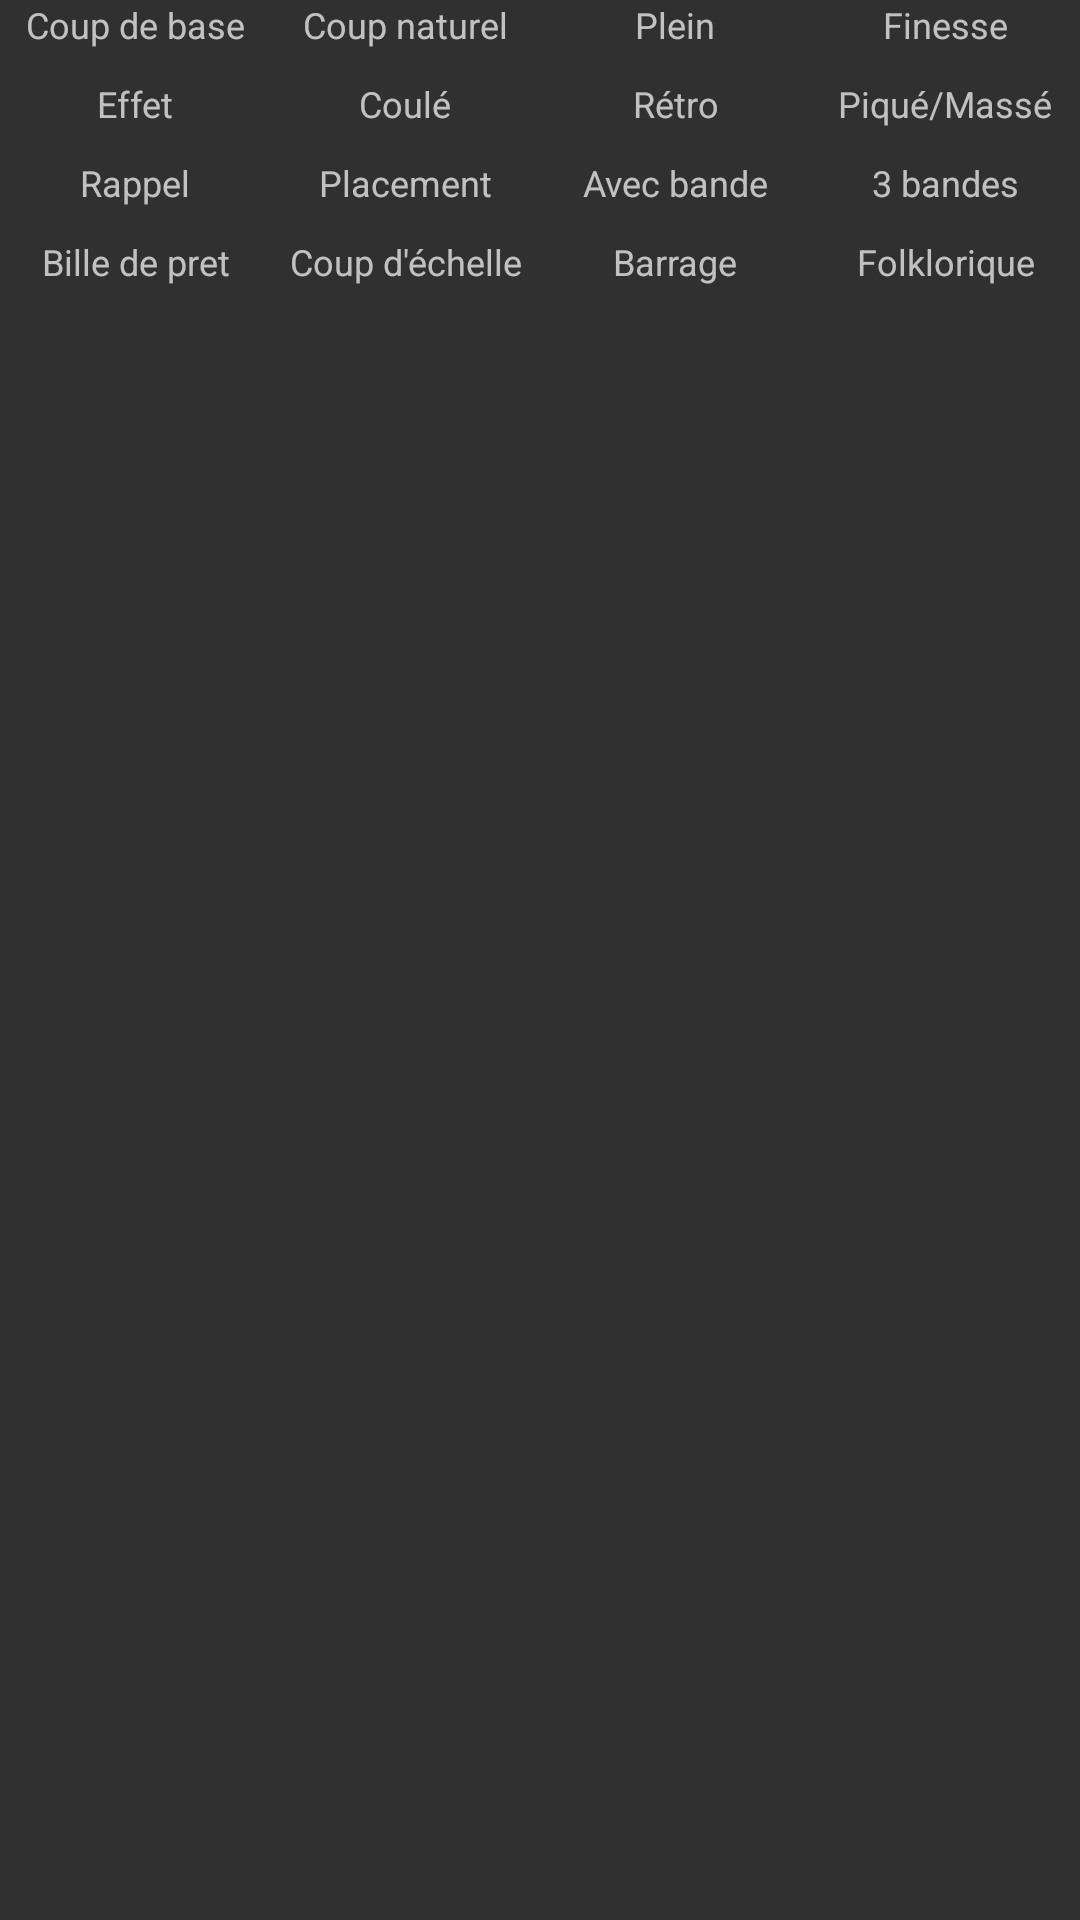

Write the Android layout XML for this screen, with the resource values it uses.
<!-- AndroidManifest.xml: application theme AppTheme -->
<!-- res/layout/typologie.xml -->
<?xml version="1.0" encoding="utf-8"?>
<LinearLayout xmlns:android="http://schemas.android.com/apk/res/android"
    android:layout_width="match_parent"
    android:layout_height="match_parent"
    android:orientation="vertical">

    <LinearLayout
        android:layout_width="match_parent"
        android:layout_height="wrap_content"
        android:layout_gravity="center_horizontal"

        >

        <TextView
            android:id="@+id/typBase"
            android:layout_width="0dip"
            android:layout_height="wrap_content"
            android:layout_weight="20"
            android:clickable="true"
            android:gravity="center_horizontal"
            android:onClick="clickTypo"
            android:tag="CBase"
            android:text="@string/typBase"
            android:textSize="12dip" />

        <TextView
            android:id="@+id/typCoupNat"
            android:layout_width="0dip"
            android:layout_height="wrap_content"
            android:layout_weight="20"
            android:clickable="true"
            android:gravity="center_horizontal"
            android:onClick="clickTypo"
            android:tag="CNat"
            android:text="@string/typCoupNat"
            android:textSize="12dip" />

        <TextView
            android:id="@+id/typPlein"
            android:layout_width="0dip"
            android:layout_height="wrap_content"
            android:layout_weight="20"
            android:clickable="true"
            android:gravity="center_horizontal"
            android:onClick="clickTypo"
            android:tag="CPlein"
            android:text="Plein"
            android:textSize="12dip" />

        <TextView
            android:id="@+id/typFinesse"
            android:layout_width="0dip"
            android:layout_height="wrap_content"
            android:layout_weight="20"
            android:clickable="true"
            android:gravity="center_horizontal"
            android:onClick="clickTypo"
            android:tag="CFinesse"
            android:text="Finesse"
            android:textSize="12dip" />
    </LinearLayout>

    <LinearLayout
        android:layout_width="match_parent"
        android:layout_height="wrap_content"
        android:layout_gravity="center_horizontal"
        android:layout_marginTop="10dp">

        <TextView
            android:id="@+id/typEffet"
            android:layout_width="0dip"
            android:layout_height="wrap_content"
            android:layout_weight="20"
            android:clickable="true"
            android:gravity="center_horizontal"
            android:onClick="clickTypo"
            android:tag="CEffet"
            android:text="@string/typEffet"
            android:textSize="12dip" />

        <TextView
            android:id="@+id/typCoule"
            android:layout_width="0dip"
            android:layout_height="wrap_content"
            android:layout_weight="20"
            android:clickable="true"
            android:gravity="center_horizontal"
            android:onClick="clickTypo"
            android:tag="CCoule"
            android:text="@string/typCoule"
            android:textSize="12dip" />

        <TextView
            android:id="@+id/typRetro"
            android:layout_width="0dip"
            android:layout_height="wrap_content"
            android:layout_weight="20"
            android:clickable="true"
            android:gravity="center_horizontal"
            android:onClick="clickTypo"
            android:tag="CRetro"
            android:text="@string/typRetro"
            android:textSize="12dip" />

        <TextView
            android:id="@+id/typMasse"
            android:layout_width="0dip"
            android:layout_height="wrap_content"
            android:layout_weight="20"
            android:clickable="true"
            android:gravity="center_horizontal"
            android:onClick="clickTypo"
            android:tag="CMasse"
            android:text="@string/typMasse"
            android:textSize="12dip" />
    </LinearLayout>

    <LinearLayout
        android:layout_width="match_parent"
        android:layout_height="wrap_content"
        android:layout_gravity="center_horizontal"
        android:layout_marginTop="10dp">

        <TextView
            android:id="@+id/typRappel"
            android:layout_width="0dip"
            android:layout_height="wrap_content"
            android:layout_weight="20"
            android:clickable="true"
            android:gravity="center_horizontal"
            android:onClick="clickTypo"
            android:tag="CRappel"
            android:text="@string/typRappel"
            android:textSize="12dip" />

        <TextView
            android:id="@+id/typPlacement"
            android:layout_width="0dip"
            android:layout_height="wrap_content"
            android:layout_weight="20"
            android:clickable="true"
            android:gravity="center_horizontal"
            android:onClick="clickTypo"
            android:tag="CPlace"
            android:text="@string/typPlacement"
            android:textSize="12dip" />

        <TextView
            android:id="@+id/typBande"
            android:layout_width="0dip"
            android:layout_height="wrap_content"
            android:layout_weight="20"
            android:clickable="true"
            android:gravity="center_horizontal"
            android:onClick="clickTypo"
            android:tag="CBande"
            android:text="@string/typBande"
            android:textSize="12dip" />

        <TextView
            android:id="@+id/typ3Bandes"
            android:layout_width="0dip"
            android:layout_height="wrap_content"
            android:layout_weight="20"
            android:clickable="true"
            android:gravity="center_horizontal"
            android:onClick="clickTypo"
            android:tag="C3Bandes"
            android:text="@string/typ3Bandes"
            android:textSize="12dip" />
    </LinearLayout>

    <LinearLayout
        android:layout_width="match_parent"
        android:layout_height="wrap_content"
        android:layout_gravity="center_horizontal"
        android:layout_marginTop="10dp">

        <TextView
            android:id="@+id/typPret"
            android:layout_width="0dip"
            android:layout_height="wrap_content"
            android:layout_weight="20"
            android:clickable="true"
            android:gravity="center_horizontal"
            android:onClick="clickTypo"
            android:tag="CPret"
            android:text="Bille de pret"
            android:textSize="12dip" />

        <TextView
            android:id="@+id/typEchelle"
            android:layout_width="0dip"
            android:layout_height="wrap_content"
            android:layout_weight="20"
            android:clickable="true"
            android:gravity="center_horizontal"
            android:onClick="clickTypo"
            android:tag="CEchelle"
            android:text="@string/typEchelle"
            android:textSize="12dip" />

        <TextView
            android:id="@+id/typBarrage"
            android:layout_width="0dip"
            android:layout_height="wrap_content"
            android:layout_weight="20"
            android:clickable="true"
            android:gravity="center_horizontal"
            android:onClick="clickTypo"
            android:tag="CBarrage"
            android:text="Barrage"
            android:textSize="12dip" />

        <TextView
            android:id="@+id/typFolklo"
            android:layout_width="0dip"
            android:layout_height="wrap_content"
            android:layout_weight="20"
            android:clickable="true"
            android:gravity="center_horizontal"
            android:onClick="clickTypo"
            android:tag="CFolklo"
            android:text="Folklorique"
            android:textSize="12dip" />
    </LinearLayout>

    <LinearLayout
        android:layout_width="match_parent"
        android:layout_height="wrap_content"
        android:layout_gravity="center_horizontal"
        android:layout_marginBottom="30dp"
        android:layout_marginTop="2dp"></LinearLayout>


</LinearLayout>
<!-- resources referenced by this layout -->
<resources>
  <string name="typ3Bandes">3 bandes</string>
  <string name="typBande">Avec bande</string>
  <string name="typBase">Coup de base</string>
  <string name="typCoule">Coulé</string>
  <string name="typCoupNat">Coup naturel</string>
  <string name="typEchelle">Coup d\'échelle</string>
  <string name="typEffet">Effet</string>
  <string name="typMasse">Piqué/Massé</string>
  <string name="typPlacement">Placement</string>
  <string name="typRappel">Rappel</string>
  <string name="typRetro">Rétro</string>
  <style name="AppTheme" parent="android:Theme.Black.NoTitleBar">
          
      </style>
</resources>
